Dataset: dataset (GitHub, Raushan94kr/AI_Disaster_Response_Assistant). Classes: destroyed, major damage, minor damage, no damage.

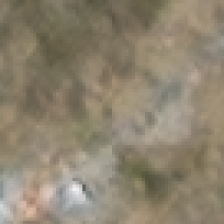
Label: destroyed

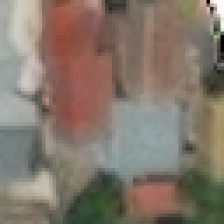
Label: no damage

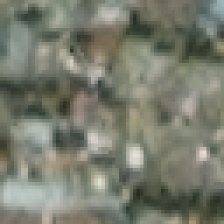
Label: minor damage

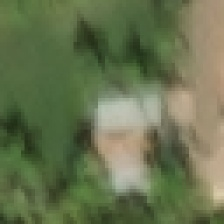
Label: no damage

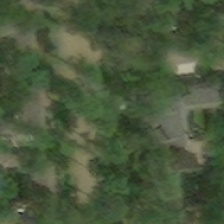
Label: major damage

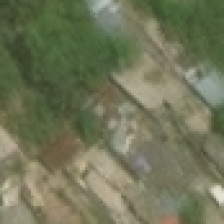
Label: minor damage
